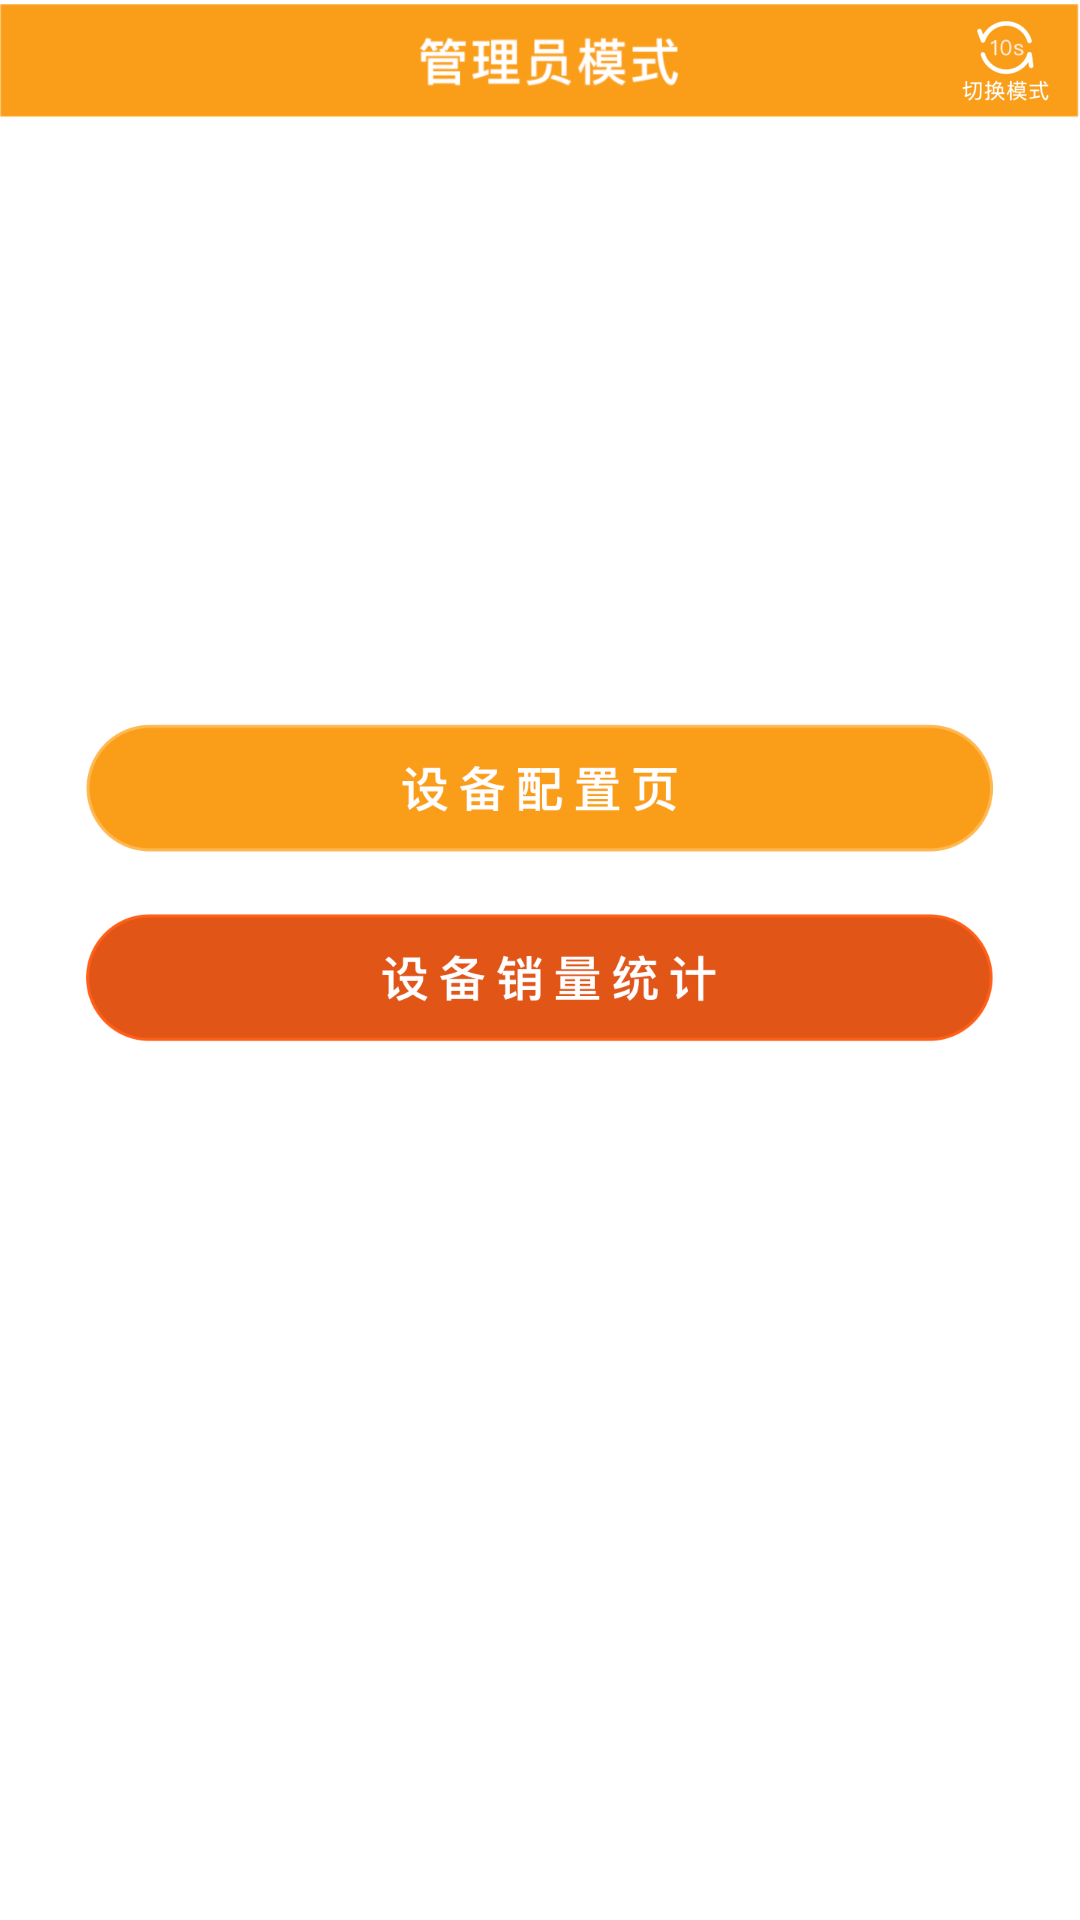

This screen was rendered from an Android layout file. Write that file and the resources it references.
<!-- AndroidManifest.xml: application theme AppTheme -->
<!-- res/layout/activity_admin_menu.xml -->
<?xml version="1.0" encoding="utf-8"?>
<LinearLayout xmlns:android="http://schemas.android.com/apk/res/android"
    xmlns:app="http://schemas.android.com/apk/res-auto"
    xmlns:tools="http://schemas.android.com/tools"
    android:layout_width="match_parent"
    android:layout_height="match_parent"
    android:orientation="vertical"
    tools:context=".Activity.AdminMenuActivity">

 <RelativeLayout
     android:layout_width="match_parent"
     android:layout_height="wrap_content">
     <ImageView
         android:id="@+id/imageView3"
         android:layout_width="match_parent"
         android:layout_height="wrap_content"
         android:src="@mipmap/admin_mode"/>

     <ImageButton
         android:id="@+id/imageButton"
         android:layout_width="wrap_content"
         android:layout_height="wrap_content"
         android:layout_centerVertical="true"
         android:layout_alignParentRight="true"
         android:layout_marginRight="10dp"
         android:background="@null"
         android:src="@mipmap/switch_mode" />
 </RelativeLayout>

    <ImageButton
        android:id="@+id/imageButton2"
        android:layout_width="match_parent"
        android:layout_height="wrap_content"
        android:layout_gravity="center_horizontal"
        android:layout_marginTop="200dp"
        android:background="@null"
        android:src="@mipmap/equipment_configuration" />

    <ImageButton
        android:id="@+id/imageButton3"
        android:layout_width="match_parent"
        android:layout_height="wrap_content"
        android:layout_gravity="center_horizontal"
        android:layout_marginTop="20dp"
        android:background="@null"
        android:src="@mipmap/equipment_statistics" />
</LinearLayout>
<!-- resources referenced by this layout -->
<resources>
  <!-- mipmap admin_mode: png bitmap (mipmap-hdpi, 8751 bytes) -->
  <!-- mipmap equipment_configuration: png bitmap (mipmap-hdpi, 10969 bytes) -->
  <!-- mipmap equipment_statistics: png bitmap (mipmap-hdpi, 12673 bytes) -->
  <!-- mipmap switch_mode: png bitmap (mipmap-hdpi, 2023 bytes) -->
  <style name="AppTheme" parent="android:Theme.Holo.Light.DarkActionBar">
      
          <item name="android:windowNoTitle">true</item>
          <item name="colorPrimary">@color/colorPrimary</item>
          <item name="colorPrimaryDark">@color/colorPrimaryDark</item>
          <item name="colorAccent">@color/colorAccent</item>
      </style>
  <color name="colorPrimary">#008577</color>
  <color name="colorPrimaryDark">#00574B</color>
  <color name="colorAccent">#D81B60</color>
</resources>
